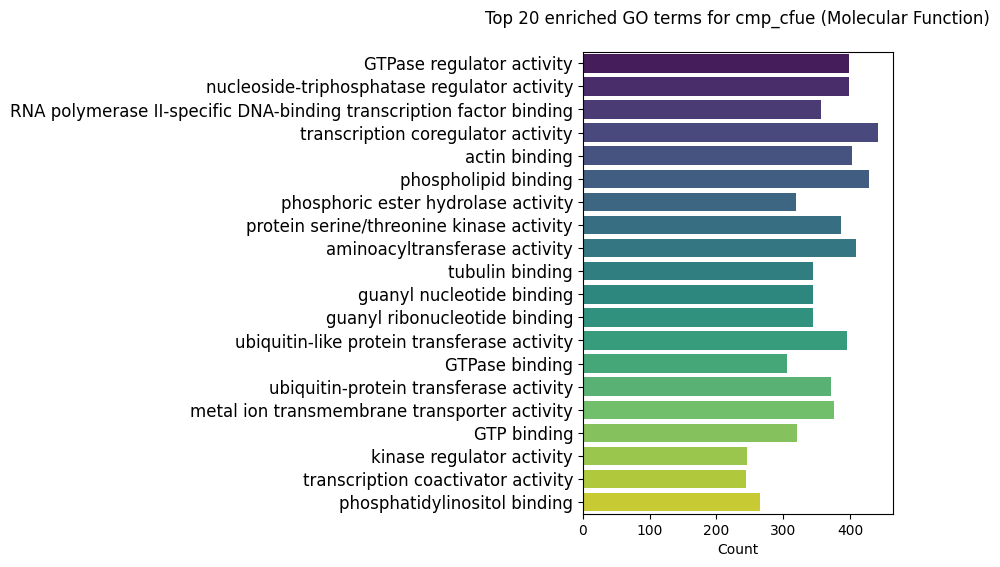

The file beside this chart, header and first rows:
ID	Description	GeneRatio	BgRatio	pvalue	p.adjust	qvalue	geneID	Count
GO:0030695	GTPase regulator activity	399/16366	429/28407	4.7726614593824e-62	3.07598031057196e-59	7.03339583487932e-60	17168/16476/53322/544963/22324/140580/50…	399
GO:0060589	nucleoside-triphosphatase regulator acti…	399/16366	429/28407	4.7726614593824e-62	3.07598031057196e-59	7.03339583487932e-60	17168/16476/53322/544963/22324/140580/50…	399
GO:0061629	RNA polymerase II-specific DNA-binding t…	357/16366	382/28407	4.44815547615904e-57	1.91122413625634e-54	4.37011766078783e-55	80280/16476/67238/14462/21416/17260/1870…	357
GO:0003712	transcription coregulator activity	442/16366	497/28407	6.37679078954843e-54	2.05492083193198e-51	4.69868795019358e-52	76199/12398/269389/12593/238330/22761/12…	442
GO:0003779	actin binding	403/16366	448/28407	2.26849929162938e-52	5.84819117382053e-50	1.33722063506574e-50	55991/215114/18826/544963/217692/231830/…	403
GO:0005543	phospholipid binding	429/16366	492/28407	4.95639680713406e-47	1.0647992473993e-44	2.43472123859217e-45	215114/544963/54670/21844/27260/69178/72…	429
GO:0042578	phosphoric ester hydrolase activity	319/16366	350/28407	1.07593817344218e-44	1.98126329366709e-42	4.53026599344074e-43	16331/74776/67603/68440/237928/433022/22…	319
GO:0004674	protein serine/threonine kinase activity	386/16366	441/28407	2.582674318074e-43	4.16133399499674e-41	9.51511590869369e-42	18712/223435/140859/74769/15467/108058/2…	386
GO:0016755	aminoacyltransferase activity	409/16366	473/28407	7.14091149852136e-43	1.02273721351045e-40	2.33854411647483e-41	22214/13828/65247/238330/71816/21817/216…	409
GO:0015631	tubulin binding	344/16366	387/28407	4.39951106979871e-42	4.72580814080878e-40	1.08058166626635e-40	237711/74334/17245/21844/223723/14260/10…	344
GO:0019001	guanyl nucleotide binding	344/16366	387/28407	4.39951106979871e-42	4.72580814080878e-40	1.08058166626635e-40	64143/74012/11852/217869/72433/21817/538…	344
GO:0032561	guanyl ribonucleotide binding	344/16366	387/28407	4.39951106979871e-42	4.72580814080878e-40	1.08058166626635e-40	64143/74012/11852/217869/72433/21817/538…	344
GO:0019787	ubiquitin-like protein transferase activ…	395/16366	457/28407	2.3932241514245e-41	2.37297379322014e-39	5.4259332987762e-40	22214/65247/238330/71816/216781/101700/5…	395
GO:0051020	GTPase binding	305/16366	337/28407	3.24648304214248e-41	2.98908331522976e-39	6.83470114135259e-40	18826/544963/94186/380714/74334/231830/7…	305
GO:0004842	ubiquitin-protein transferase activity	372/16366	431/28407	1.05428652460047e-38	9.05983553473341e-37	2.07158053956584e-37	22214/65247/238330/71816/216781/101700/5…	372
GO:0046873	metal ion transmembrane transporter acti…	376/16366	437/28407	1.94289788742793e-38	1.56524711055913e-36	3.57902242420935e-37	55991/14664/269999/54403/11928/20522/770…	376
GO:0005525	GTP binding	321/16366	363/28407	2.85184237890737e-38	2.162367544948e-36	4.94437068788894e-37	64143/74012/11852/217869/72433/21817/538…	321
GO:0019207	kinase regulator activity	246/16366	266/28407	1.60298990037697e-37	1.14791887865884e-35	2.62477878424298e-36	18712/18708/16443/71943/14081/105855/124…	246
GO:0003713	transcription coactivator activity	245/16366	265/28407	2.58918071242635e-37	1.75655470437767e-35	4.0164576148442e-36	269389/71371/116871/17684/433586/22378/2…	245
GO:0035091	phosphatidylinositol binding	265/16366	294/28407	3.33653323694593e-35	2.15039567121165e-33	4.91699634918348e-34	215114/544963/27260/69178/72789/53413/26…	265
GO:0031267	small GTPase binding	267/16366	297/28407	5.71802225337252e-35	3.50977651647484e-33	8.02529439069827e-34	544963/94186/380714/74334/231830/76820/2…	267
GO:0005096	GTPase activator activity	221/16366	238/28407	1.44603443705793e-34	8.47244722439852e-33	1.93727101615417e-33	17168/16476/544963/50779/217692/217869/2…	221
GO:0019887	protein kinase regulator activity	214/16366	230/28407	7.22700643165491e-34	3.92240843828838e-32	8.96879966290267e-33	18712/71943/14081/105855/12452/51813/560…	214
GO:0016887	ATP hydrolysis activity	255/16366	283/28407	7.30316543979218e-34	3.92240843828838e-32	8.96879966290267e-33	54670/14828/11982/11928/14375/74772/5619…	255
GO:0016791	phosphatase activity	239/16366	263/28407	2.85524253164503e-33	1.47216304931618e-31	3.36618066888677e-32	16331/74776/67603/68440/237928/19252/119…	239
GO:0061659	ubiquitin-like protein ligase activity	313/16366	362/28407	4.45048101451969e-33	2.2064115491215e-31	5.04507969257293e-32	65247/238330/71816/216781/101700/54484/7…	313
GO:0044389	ubiquitin-like protein ligase binding	310/16366	358/28407	4.87562651956746e-33	2.3276602161935e-31	5.32232134689626e-32	80280/16476/64143/217692/18708/22033/219…	310
GO:0008017	microtubule binding	243/16366	269/28407	9.18606727906455e-33	4.22887168668364e-31	9.66954450427847e-32	237711/17245/21844/14260/68339/233276/77…	243
GO:0140098	catalytic activity, acting on RNA	325/16366	380/28407	2.64211150619427e-32	1.1743730108567e-30	2.68526759250235e-31	68857/214290/72198/208194/69955/23887/13…	325
GO:0061630	ubiquitin protein ligase activity	299/16366	345/28407	4.62969572974077e-32	1.98922593187862e-30	4.54847299764006e-31	65247/238330/71816/216781/101700/54484/7…	299
GO:0022804	active transmembrane transporter activit…	363/16366	435/28407	2.77151466855406e-31	1.15241367992458e-29	2.63505639115496e-30	14664/20539/20501/54403/30805/20514/8087…	363
GO:0031625	ubiquitin protein ligase binding	292/16366	338/28407	8.39559186060478e-31	3.38184934634986e-29	7.73278197687282e-30	16476/64143/217692/18708/22033/21938/148…	292
GO:0005085	guanyl-nucleotide exchange factor activi…	188/16366	201/28407	9.66483523783344e-31	3.77514321865676e-29	8.63206974989908e-30	53322/22324/140580/223435/74334/21844/23…	188
GO:0030674	protein-macromolecule adaptor activity	374/16366	452/28407	1.1803680201525e-30	4.47498346463697e-29	1.02322924347585e-29	66412/215114/30957/12593/74251/218333/11…	374
GO:0051015	actin filament binding	201/16366	219/28407	1.10605430448705e-29	4.07343999566803e-28	9.31414151146992e-29	55991/215114/18826/544963/217692/231830/…	201
GO:0001217	DNA-binding transcription repressor acti…	298/16366	349/28407	1.83643163443552e-29	6.57544549107606e-28	1.50351127965481e-28	16476/12916/22654/16978/14462/104348/108…	298
GO:0001227	DNA-binding transcription repressor acti…	293/16366	343/28407	4.66689258616518e-29	1.6258444712343e-27	3.7175815764616e-28	16476/12916/22654/16978/14462/104348/108…	293
GO:0050839	cell adhesion molecule binding	265/16366	306/28407	1.89669842869614e-28	6.43380072260349e-27	1.47112343499978e-27	20312/23966/18826/381409/19271/22295/125…	265
GO:0140993	histone modifying activity	181/16366	196/28407	9.9228796782522e-28	3.27963895006849e-26	7.49907236143217e-27	15235/12593/21817/226830/268936/240427/1…	181
GO:0003924	GTPase activity	262/16366	305/28407	6.21711138855529e-27	2.00346414496194e-25	4.58102944419864e-26	64143/74012/11852/72433/19346/14687/5642…	262
GO:0005216	monoatomic ion channel activity	356/16366	437/28407	1.10067136096567e-26	3.46040337630427e-25	7.91240002748107e-26	55991/269999/231252/231549/12296/16533/9…	356
GO:0004721	phosphoprotein phosphatase activity	153/16366	162/28407	1.43243292463275e-26	4.39620485678956e-25	1.00521608746158e-25	74776/67603/68440/19252/19271/11431/2355…	153
GO:0046982	protein heterodimerization activity	266/16366	312/28407	3.19609646126618e-26	9.58085660133048e-25	2.19071483269163e-25	215114/23966/17260/14042/18708/16159/119…	266
GO:0019902	phosphatase binding	214/16366	243/28407	2.16587257747111e-25	6.34502216445514e-24	1.45082373610505e-24	20698/13032/13003/94186/11555/18708/1001…	214
GO:0030246	carbohydrate binding	243/16366	283/28407	5.06841792988044e-25	1.45182015813686e-23	3.31966554471701e-24	20256/13003/99633/20344/12215/15277/1081…	243
GO:0140097	catalytic activity, acting on DNA	208/16366	237/28407	2.83204087404484e-24	7.9358710579213e-23	1.81457996506306e-23	16881/19363/78286/12144/13435/208194/720…	208
GO:0016922	nuclear receptor binding	146/16366	156/28407	3.12322309714092e-24	8.56560547279713e-23	1.95857215498199e-23	21416/18708/108655/67278/101700/192197/2…	146
GO:0000287	magnesium ion binding	190/16366	214/28407	1.11696492266126e-23	2.96920007478553e-22	6.78923703352209e-23	74776/20698/54670/14645/11982/56274/1075…	190
GO:0005261	monoatomic cation channel activity	269/16366	322/28407	1.12871065682305e-23	2.96920007478553e-22	6.78923703352209e-23	55991/269999/231252/12296/16533/94249/16…	269
GO:0016829	lyase activity	175/16366	195/28407	3.63662267274571e-23	9.37521325033844e-22	2.14369336498694e-22	229905/54375/18263/21391/12593/11690/115…	175
GO:0051219	phosphoprotein binding	108/16366	112/28407	2.51773440900589e-21	6.363450300409e-20	1.45503742935325e-20	22324/18708/234779/12505/269587/12296/17…	108
GO:0022853	active monoatomic ion transmembrane tran…	201/16366	234/28407	5.61591387748025e-21	1.39209865155232e-19	3.18310908035318e-20	14664/20501/54403/80879/11928/20533/2052…	201
GO:0019209	kinase activator activity	134/16366	145/28407	6.09084694852711e-21	1.48133994653801e-19	3.38716414217992e-20	18712/18708/16443/71943/14081/105855/560…	134
GO:1901981	phosphatidylinositol phosphate binding	175/16366	199/28407	7.41372239517141e-21	1.76968299395851e-19	4.0464761611072e-20	215114/544963/27260/69178/72789/53413/38…	175
GO:0017124	SH3 domain binding	122/16366	130/28407	9.59495956519884e-21	2.24870961446206e-19	5.14179651340799e-20	140580/14260/11431/11487/71943/238130/20…	122
GO:0016741	transferase activity, transferring one-c…	184/16366	212/28407	2.08663596087233e-20	4.80298884565077e-19	1.0982294530907e-19	226830/13435/240427/17314/69740/13434/20…	184
GO:0004713	protein tyrosine kinase activity	123/16366	132/28407	3.70474365237112e-20	8.37792029457258e-19	1.91565692089365e-19	83813/243659/102414/17295/19230/19229/13…	123
GO:0005516	calmodulin binding	171/16366	195/28407	4.08771643287075e-20	9.08459738270759e-19	2.07724247042434e-19	20698/544963/94186/18708/108058/269587/2…	171
GO:0019903	protein phosphatase binding	168/16366	191/28407	4.24270476833978e-20	9.26923126506776e-19	2.11946000916171e-19	20698/13003/94186/11555/18708/100169/172…	168
GO:0022836	gated channel activity	261/16366	320/28407	4.5370680896768e-20	9.74713461265567e-19	2.2287352019465e-19	20514/231252/12296/16533/16498/19229/165…	261
... 918 more rows
